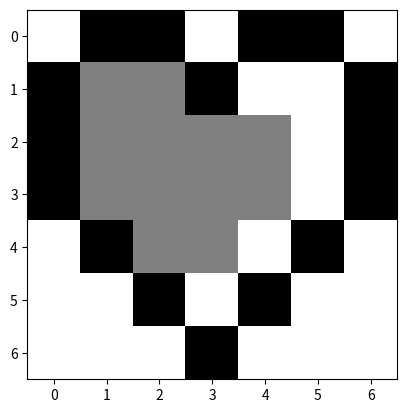
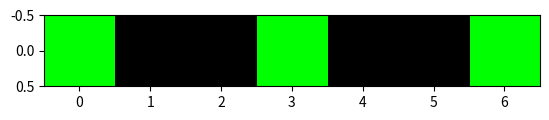

The matplotlib source for these figures, in order:
import importlib, sys, subprocess

packages = [
    ('matplotlib.pyplot', 'matplotlib'),
]

for module_name, pip_name in packages:
    try:
        importlib.import_module(module_name)
    except ModuleNotFoundError:
        subprocess.run([sys.executable, '-m', 'pip', 'install', '-q', pip_name])
        importlib.invalidate_caches()

print('준비 완료')

# 예제 15. 한 종류의 자료형을 갖는 리스트를 출력해 보자.

# 예제 16. 여러 종류의 자료형을 갖는 리스트를 출력해 보자.

# 리스트의 부분 추출

# 예제 17. 리스트의 연산으로 요솟값을 출력해 보자.
# 인덱스 0번에 위치한 값
# 리스트 맨 뒤에 위치한 값
# 리스트값 연산하기

# 나만의 플레이리스트를 만들어 보자.
# 나만의 플레이리스트 만들기
# 리스트 맨 뒤에 원소 추가하기
# 리스트 맨 앞에 원소 추가하기
# 리스트에서 "산토끼" 삭제하기
# 리스트 원소들을 오름차순으로 정렬하기
# 리스트 맨 뒤에 있는 원소를 삭제하기
# 리스트의 길이를 출력하기

# 예제 18. 놀이기구 운행 정보를 2차원 리스트에 저장하여 출력해 보자.
# 놀이기구 운행 정보를 2차원 리스트에 저장하기
# 리스트 전체 내용 출력하기
# 1행에 저장된 놀이기구 정보 출력하기
# 2행 3열에 저장된 값 출력하기

# 선택 활동 1
import matplotlib.pyplot as plt
a = [ [255, 0, 0, 255, 0, 0, 255],
    [ 0, 128, 128, 0, 255, 255, 0],
    [ 0, 128, 128, 128, 128, 255, 0],
    [ 0, 128, 128, 128, 128, 255, 0],
    [255, 0, 128, 128, 255, 0, 255],
    [255, 255, 0, 255, 0, 255, 255],
    [255, 255, 255, 0, 255, 255, 255]]
plt.imshow(a, cmap = 'gray')

# 선택 활동 2 ✏️ 빈칸을 채워 보자.
import matplotlib.pyplot as plt
R = [255, 0, 0]    # 빨강
G = [ 0, 255, 0]    # 초록
B = [ 0, 0, 255]    # 파랑
WT = [255, 255, 255]    # 하양
BK = [ 0, 0, 0]    # 검정
a = [ [ G, BK, BK, G, BK, BK, G],
    
    
    
    
    
    ]
plt.imshow(a)

# 선택 활동 3 ✏️ 2번을 고쳐 나만의 픽셀아트를 만들어 보자.
